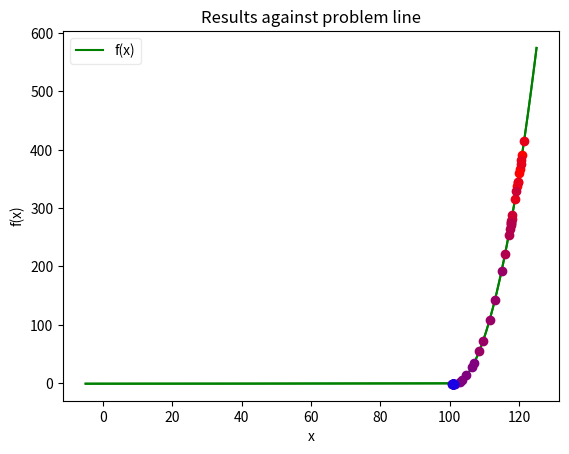

Python code for this plot: (Note: this script raises an exception after producing the figure.)
#!/usr/bin/env python
# coding: utf-8

# In[1]:


import math
import numpy as np
import matplotlib.pyplot as plt

e = math.e

# The python definition of f(x) for problem 1.

def problem_function(x):
    if (x <= 100):
        return float(-e**(-(x/100)**2))
    else:
        return float(-e**(-1) + (x - 100)*(x - 102))


# In[2]:


import os
import sys
import random

# Some definitions for the following variables which will be used in simulated annealing.
'''
        f               :   The function which metaheuristics are being used to test.
        s_0             :   Initial solution.
        t_0             :   Initial temperature.
        temp_reduc_func :   Temperature reduction function.
        acc_prob_func   :   Acceptance probability function.
        stop_cond       :   The function which yields a boolean value of whether to continue the algorithm.
        max_i           :   The maximum amount of iterations
        max_epoch       :   The amount of epochs before the the temperature reduction function is used. 
'''


def simulated_annealing(f, s_0, t_0, neighbourhood_func, temp_reduc_func, acc_prob_func, stop_cond, max_i, max_epoch, print_workings=False):
    # Sets the initial value of s_n (when n = 0)
    solution = s_0
    # Sets the initial value of s_n-1 (not used for the first iteration of the outer loop)
    prev_solution = s_0
    # The current temperature
    temperature = t_0
    # The iterations of the outer (while) loop.
    iteration_counter = 0
    step_array = []
    while (iteration_counter == 0 or not stop_cond(iteration_counter, max_i, solution, prev_solution)):
        if (print_workings == True):
            print("--------------------------------------------------------------------------------------------\ns_%d: %f" % (iteration_counter, solution))
        prev_solution = solution
        step_array.append((solution, temperature))
        for epoch in range(1, max_epoch+1):
            neighbourhood = neighbourhood_func(solution)
            possible_solution = neighbourhood[random.randrange(
                0, len(neighbourhood))]
            solution_eval_diff = f(possible_solution) - f(solution)
            # If the difference between the possible solution (solution picked in the current epoch) and the solution (the solution of the current iteration of epochs) when put through the acceptance probablity function, is greater than random noise then pick it.
            accepted = False
            if (solution_eval_diff < 0 or acc_prob_func(
                    solution_eval_diff, temperature) > random.random()):
                # Set a new value of solution
                solution = possible_solution
                accepted = True
            if (print_workings == True):
                print("Epoch: %d\ts: %f\tt: %f\tAccepted: %g" % (epoch, possible_solution, temperature, accepted))
        # Reduce the temperature and increment the iteration counter
        temperature = temp_reduc_func(temperature)
        iteration_counter += 1
    return (step_array, solution)


# In[70]:


# Graph the results (data is a tuple of x's and tempaturature per epoch)

def plot_problem(f, xrange, data, print_data=False): 
    xs = np.linspace(xrange[0], xrange[1], 2*(xrange[1]-xrange[0]))
    ys = np.array([f(i) for i in xs ])
    
    data_length = len(data)
    s_0 = data[0][0]
    s_n = data[-1][0]
    
    temperatures = np.array([round(i[1], 2) for i in data])
    xdata = np.array([i[0] for i in data])
    xplots = np.array([round(i, 2) for i in xdata])
    yplots = np.array([round(f(i), 2) for i in xdata])
    
    # Work out bounds of graph
    height = (f(xrange[0]), f(xrange[1]))
    width = xrange
    midpoint = ((width[0]+width[1])/2, (height[0]+height[1])/2)

    # MatPlotLib
    
    # Plot the problem line
    plt.title("Problem line (only)")
    plt.plot(xs, ys, '-g', label="f(x)")
    plt.legend(framealpha=0.4)
    plt.xlabel("x")
    plt.ylabel("f(x)")
    plt.show()
    
    # Plot the results against problem line
    plt.title("Results against problem line")
    line = plt.plot(xs, ys, '-g', label="f(x)")
    
    # Plot array_plottings
    tenth_data_length = int(data_length/10)
    for i in range(10):
        colour = ((10-i)/10, 0, i/10)
        label=" "
        if (i == 0):
            label="Epoch (hot temp)"
        if (i == 9):
            label="Epoch (cold temp)"
        plt.plot(xplots[i*tenth_data_length:(i+1)*tenth_data_length], yplots[i*tenth_data_length:(i+1)*tenth_data_length], "o", color=colour, label=label)
    
    # Annotate first and last plots
    plt.annotate(s="Start point", xy=(xplots[0], yplots[0]), xytext=(midpoint[0], midpoint[1]+70), arrowprops=dict(arrowstyle='->'))
    plt.annotate(s="Finish point", xy=(xplots[-1], yplots[-1]), xytext=(midpoint[0], midpoint[1]+30), arrowprops=dict(arrowstyle='->'))
    
    plt.legend(framealpha=0.4)
    plt.xlabel("x")
    plt.ylabel("f(x)")
    plt.show()
    if (print_data == True):
        print("Plot data (2DP)\n_____________________________________\nEpoch\tTemperature\tSolution")
        for i in range(data_length):
            print("{}\t{}\t\t({}, {})".format(i, temperatures[i], xplots[i], yplots[i]))


# In[4]:


s_0 = 120
t_0 = float(1000)
max_i = 50
max_epoch = 50

def neighbourhood_func(x):
    neighbourhood = [x-0.1, x+0.1]
    return neighbourhood


def temp_reduc_func(x):
    return float(0.75*x)


def acc_prob_func(diff, temperature):
    return float(e**(-diff/temperature))


def stop_cond(iteration_counter, max_i, solution, prev_solution):
    if (iteration_counter > 0):
        if (iteration_counter >= max_i):
            return True
    return False


# In[5]:


# Run simulated annealing (test)
simulated_annealing_results = simulated_annealing(problem_function, s_0,
                    t_0, neighbourhood_func, temp_reduc_func, acc_prob_func, stop_cond, max_i, max_epoch)


# In[71]:


# Graph results
plot_problem(problem_function, (-5, 125), simulated_annealing_results[0])


# In[72]:


# Graph results
plot_problem(problem_function, (90, 120), simulated_annealing_results[0])


# In[97]:


# Graph the accuraty of a model when multiple batches are run with different starting values
import statistics as stat
from mpl_toolkits.mplot3d import Axes3D as plot3d

def plot_2d_batch_accuracy(dependant_variable_name, independant_variable_name, expected_dependant_value, data): 
    data_length = len(data)
    xs = np.array([i["x"] for i in data])
    ys = np.array([i["y"] for i in data])

    # MatPlotLib
    
    # How independant var affects dependant var (using other starting vars)
    plt.title('{} with respect to {}'.format(dependant_variable_name.capitalize(), independant_variable_name))
    plt.scatter(xs, ys, c='b', marker="d", label="Results")
    plt.plot([xs[0], xs[-1]], [expected_dependant_value, expected_dependant_value], "-g", label='Target ({})'.format(expected_dependant_value))
    plt.legend(framealpha=0.4)
    plt.xlabel(independant_variable_name)
    plt.ylabel(dependant_variable_name)
    plt.show()
    
    # Calc SD of dependant data
    sd = stat.stdev(ys, expected_dependant_value)
    sds = np.array([abs(101-y)/sd for y in ys])
    
    # How independant var affects the standard deviation from target (of dependant var)
    plt.title('Standard deviation with {}'.format(independant_variable_name))
    plt.scatter(xs, sds, c='r', marker="d", label='SD (1 SD = {})'.format(round(sd, 2)))
    plt.legend(framealpha=0.4)
    plt.xlabel(independant_variable_name)
    plt.ylabel('Standard deviation from target ({})'.format(expected_dependant_value))
    plt.show()
    

def plot_3d_batch_accuracy(x_name, y_name, z_name, expected_z_value, data):
    
    fig = plt.figure()
    ax = fig.add_subplot(111, projection='3d')
    #plt.title('How {} & {} affect {}'.format(str.capitalize(x_name), y_name, z_name))

    xs = np.array([d["x"] for d in data])
    ys = np.array([d["y"] for d in data])
    zs = np.array([d["z"] for d in data])    

    # Plot a 3d scatter of the data
    ax.scatter(xs, ys, zs, c="b", marker="x")

    # Customize the z axis.
    ax.set_xlabel(x_name)
    ax.set_ylabel(y_name)
    ax.set_zlabel(z_name)
    plt.show()
    
    # Calc SD of dependant data
    sd = stat.stdev(zs, expected_z_value)
    sds = np.array([abs(101-z)/sd for z in zs])
    
    fig = plt.figure()
    ax = fig.gca(projection='3d')
   # plt.title('Standard deviation with {} & {}'.format(x_name, y_name))
    
    # Plot a 3d scatter of the data with SD 
    ax.scatter(xs, ys, sds, c="r", marker="x")

    # Customize the z axis.
    ax.set_xlabel(x_name)
    ax.set_ylabel(y_name)
    ax.set_zlabel('Standard deviation from target ({})'.format(expected_z_value))
    plt.show()


# In[75]:


#Run the simulated annealing on a range of different starting positions

accuracy_wth_respect_to_starting_position = []
for i in range(60):
    start = i*5-50
    s_a_result = simulated_annealing(problem_function, start,
                    t_0, neighbourhood_func, temp_reduc_func, acc_prob_func, stop_cond, max_i, max_epoch)[1]
    accuracy_wth_respect_to_starting_position.append({"x": start, "y": s_a_result, "diff_to_target": abs(101-s_a_result)})


# In[82]:


plot_2d_batch_accuracy("final solution (s_n)", "starting point (s_0)", 101, accuracy_wth_respect_to_starting_position)


# In[86]:


#Run the simulated annealing on a range of different starting temperatures and temperature reduction gradients

def accuracy_with_temp(s_0):
    results = []
    for i in range(50):
        start_temp = i*20+1
        for j in range(50):
            temp_gradient = (1+j)/52
            def linear_temp_reduction_f(t):
                return t*temp_gradient
            s_a_result = simulated_annealing(problem_function, s_0,
                        start_temp, neighbourhood_func, linear_temp_reduction_f, acc_prob_func, stop_cond, max_i, max_epoch)[1]
            results.append({"x": start_temp, "y": temp_gradient, "z": s_a_result})
    return results
    
#starting at s_0 = 80 (-21 from target)
accuracy_wth_respect_to_temp_at_80 = accuracy_with_temp(80)
#starting at s_0 = 101 (on target)
accuracy_wth_respect_to_temp_at_101 = accuracy_with_temp(101)
#starting at s_0 = 120 (+21 from target)
accuracy_wth_respect_to_temp_at_120 = accuracy_with_temp(120)


# In[99]:


print("When s_0 is 80")
plot_3d_batch_accuracy("start temperature (t_0)", "temperature gradient", "result (s_n)", 101, accuracy_wth_respect_to_temp_at_80)

print("When s_0 is 101")
plot_3d_batch_accuracy("start temperature (t_0)", "temperature gradient", "result (s_n)", 101, accuracy_wth_respect_to_temp_at_101)

print("When s_0 is 120")
plot_3d_batch_accuracy("start temperature (t_0)", "temperature gradient", "result (s_n)", 101, accuracy_wth_respect_to_temp_at_120)


# In[83]:





# In[ ]:




